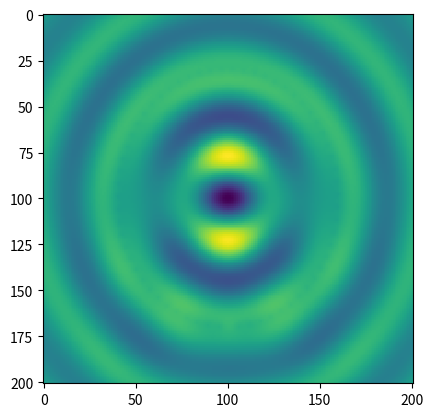

Reproduce this figure in Python.
from math import sin, pi, sqrt, cos, exp
import matplotlib.pyplot as plt
import numpy as np


class canvas(object):
    """[summary]
    The Canvas - basically a coordinate system. We will add our light sources to it
    so we can see pretty interference pictures.
    Arguments: x and y - see description!
    [description]
    Initialized by giving the Manhattan radius of your canvas
    Arguments:
        x {[int]} -- length of the positive and negative x-axis
        y {[int]} -- length of the positive and negative y-axis
    See test() for an example.
    """

    def __init__(self, x, y):
        super(canvas, self).__init__()
        self.x = x
        self.y = y
        self.baseL = (2 * pi) / (self.x + self.y)
        self.lightSources = []

    def addSource(self, x, y, Hz=1, Amp=1, Loss=0):
        """[summary]
        Main feature. Using this you can add arbitrarily many light sources
        to our canvas.
        [description]

        Arguments:
                x {[int]} -- xCoordinate of the light source
                y {[int]} -- yCoordinate of the light source
                Hz {[float / int]} -- Number of periods that the wave function will have in our canvas 
                Amp {[float / int]} -- Amplitude of our wave
        """
        data = {"x": x, "y": y, "Hz": Hz, "Amp": Amp, "Loss": Loss}
        self.lightSources.append(data)

    def waveFunction(self, xCord, yCord, data):
        """[summary]
        Calculates the value of the wave function relative to a certain light source at (x, y)
        [description]
        The mathematical core
        Arguments:
                xCord {[int]} -- x coordinate
                yCord {[int]} -- y coordinate
                data {[dict]} -- the dict created by addSource that specifies the characteristics
                                                 of an added light source.

        Returns:
                [float] -- Value of the wave function
        """
        x = data["x"]
        y = data["y"]
        Hz = data["Hz"] * self.baseL
        Amp = data["Amp"]
        Loss = data["Loss"]
        dist = sqrt((x - xCord)**2 + (y - yCord)**2)
        if Loss <= 0:
            return Amp * sin(Hz * dist)
        else:
            return Amp * sin(Hz * dist) * exp(-Loss * dist / (2 * self.x))

    def wave(self, x, y):
        """[summary]
        Adds all relative wave functions together at a point (x, y) 
        [description]


        Returns:
                [float] -- value of the global wave function
        """
        Sum = 0
        for init in self.lightSources:
            Sum += self.waveFunction(x, y, init)
        return Sum

    def draw(self):
        """[summary]
        Use this to generate your pretty picture.
        [description]
        Uses matplotlib. See test() to look at it in action.
        """
        data = []

        for x in range(-self.x, self.x + 1):
            row = []
            for y in range(-self.y, self.y + 1):
                row.append(self.wave(x, y))
            data.append(row)
        data = np.array(data)
        plt.imshow(data, interpolation="nearest")
        plt.show()


def test():
    c = canvas(100, 100)
    for i in range(1, 63):
        i /= float(10)
        c.addSource(70 * cos(i), 60 * sin(i), 5, 1, 4)
    c.draw()
if __name__ == '__main__':
    test()
